Dataset: Images (GitHub, ih-lab/CNN_Smoothie). Classes: adeno, squam.

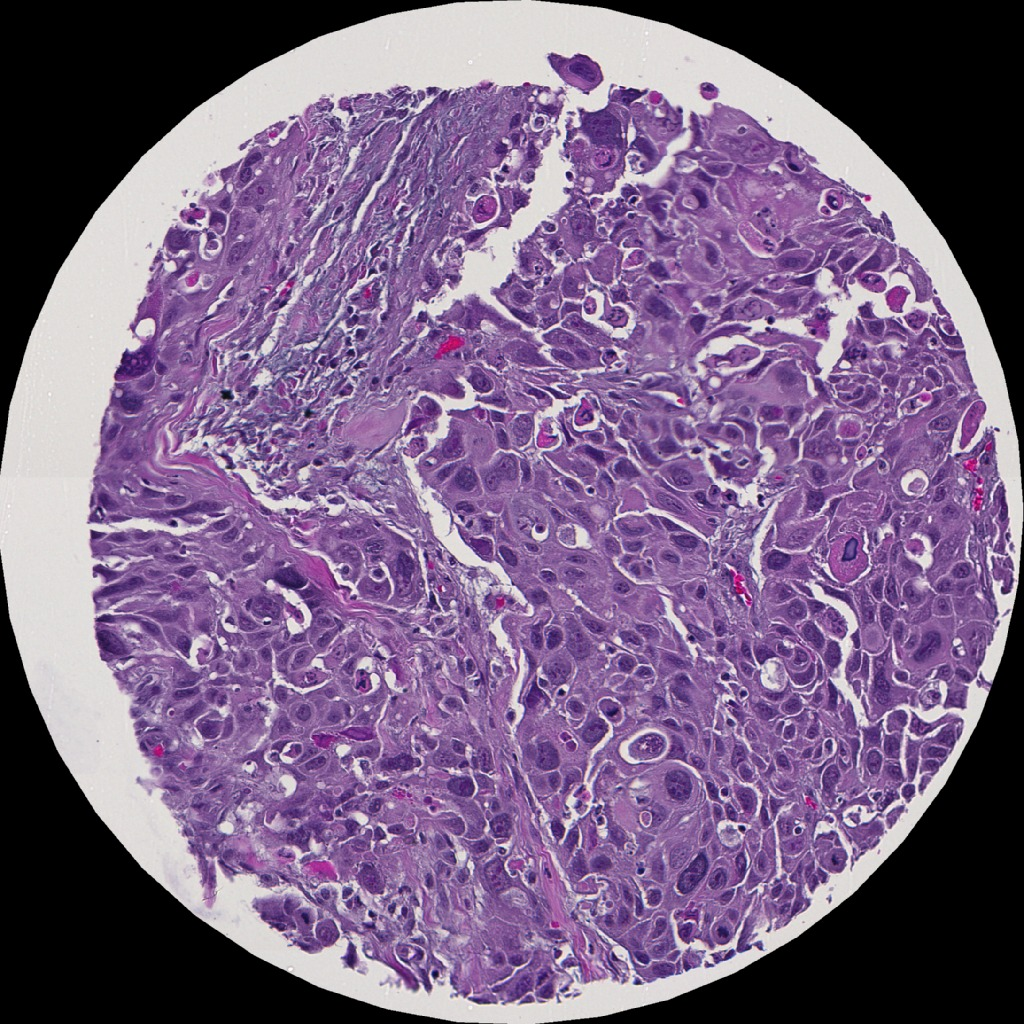
Label: squam

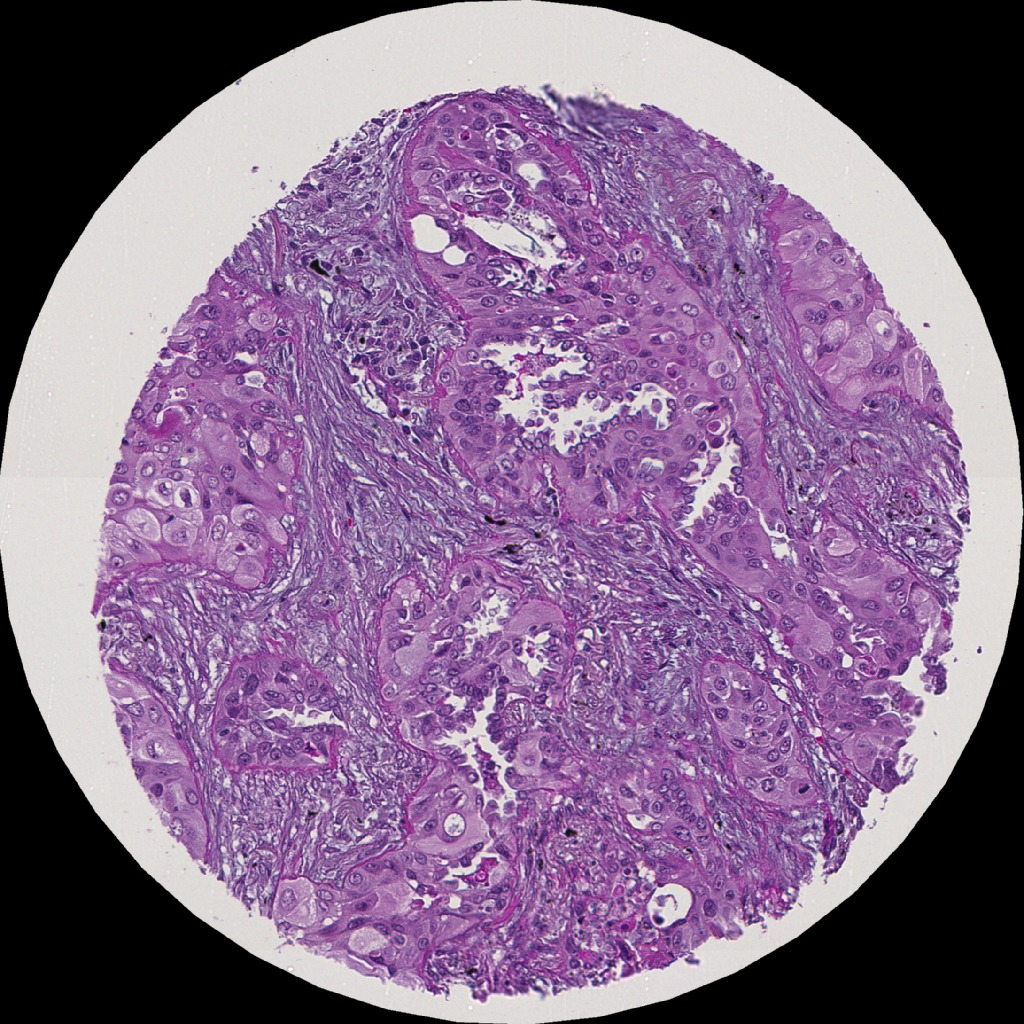
Label: squam

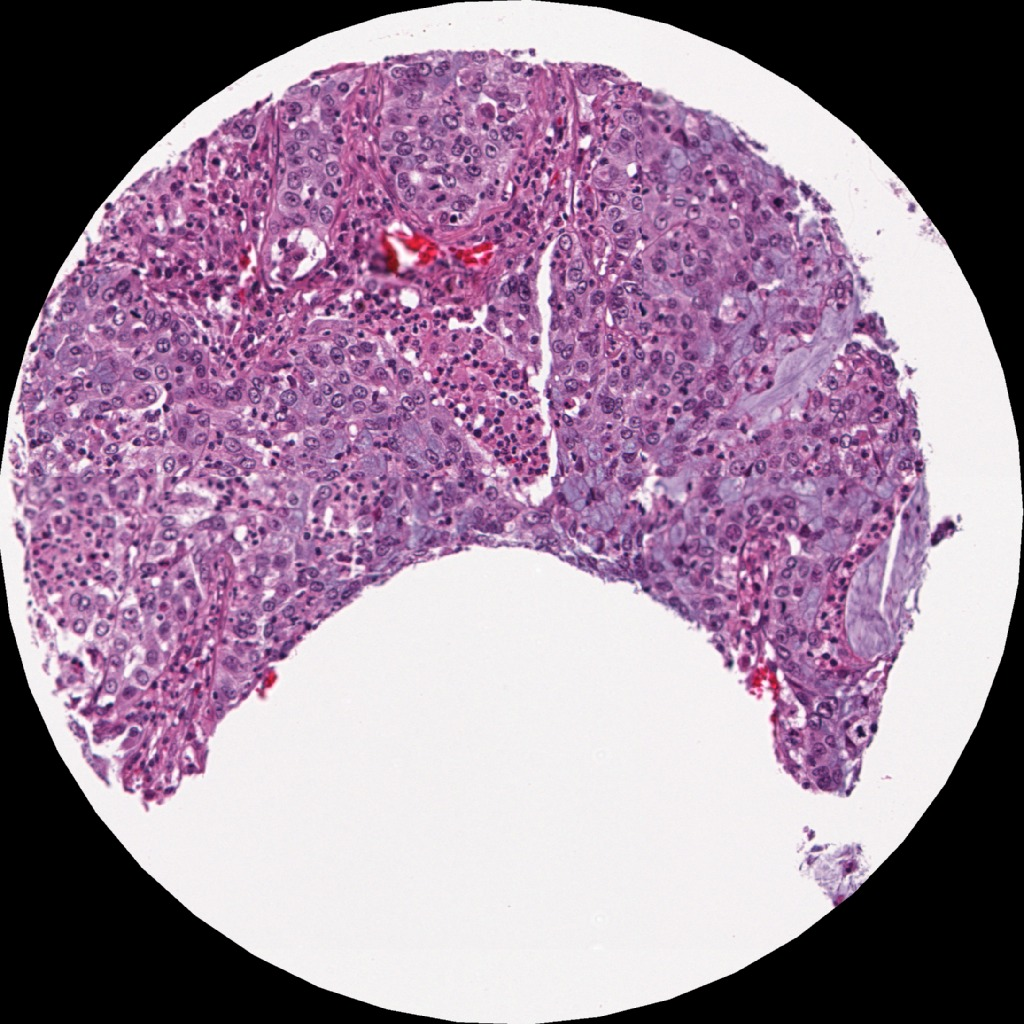
Label: adeno

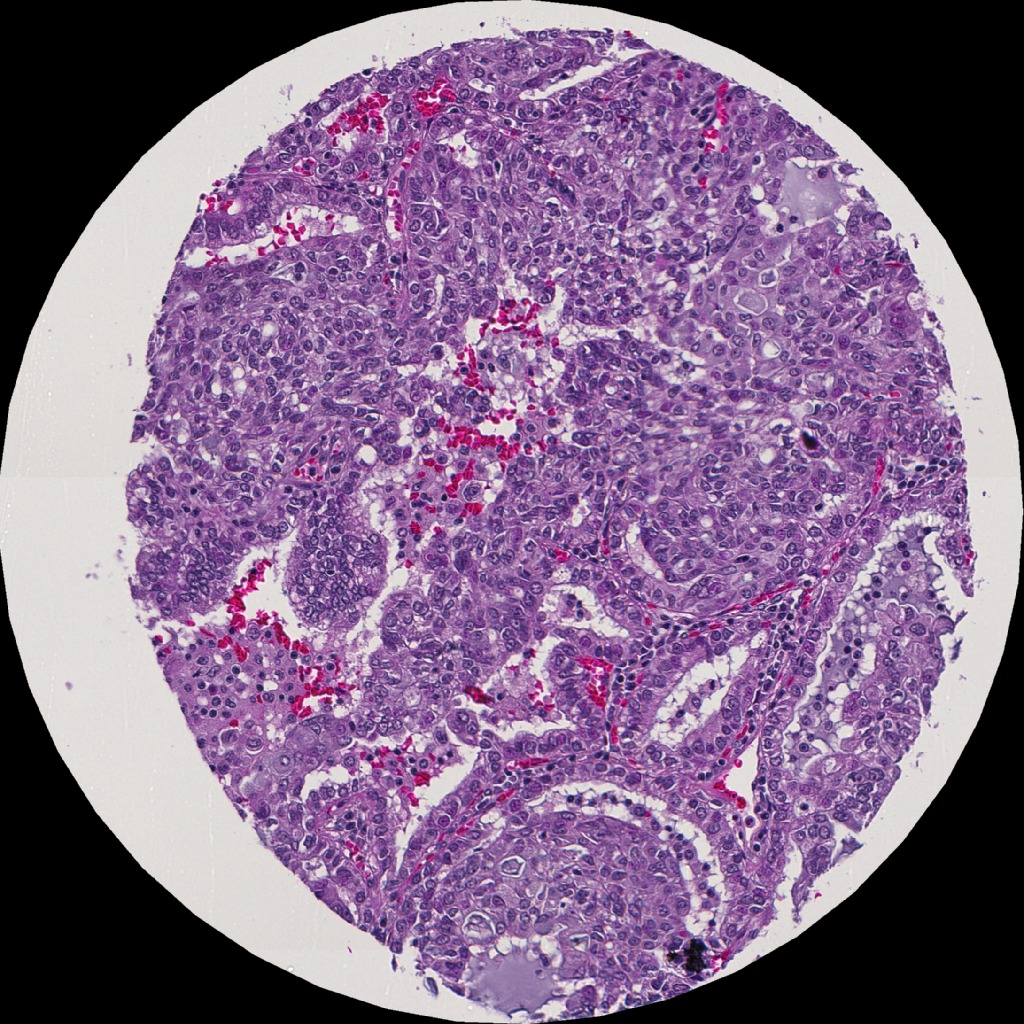
Label: adeno

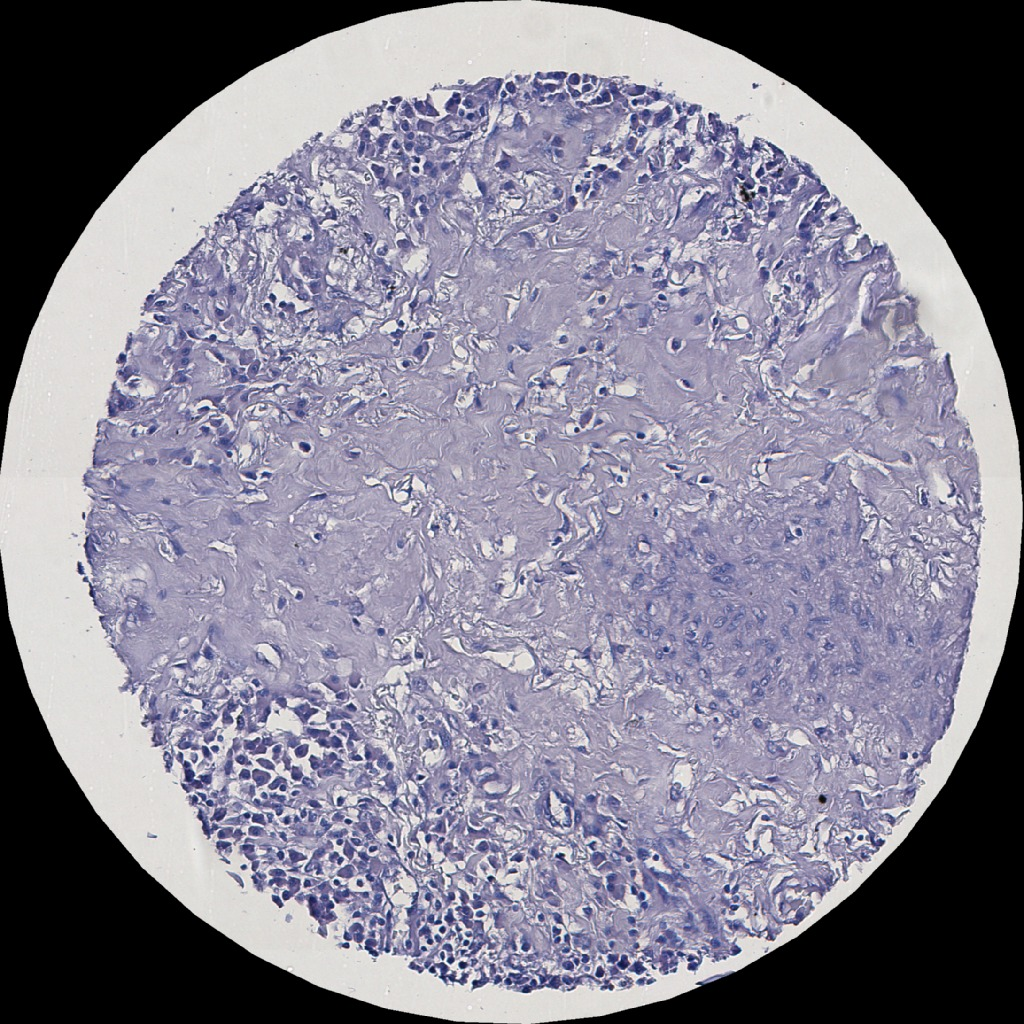
Label: adeno

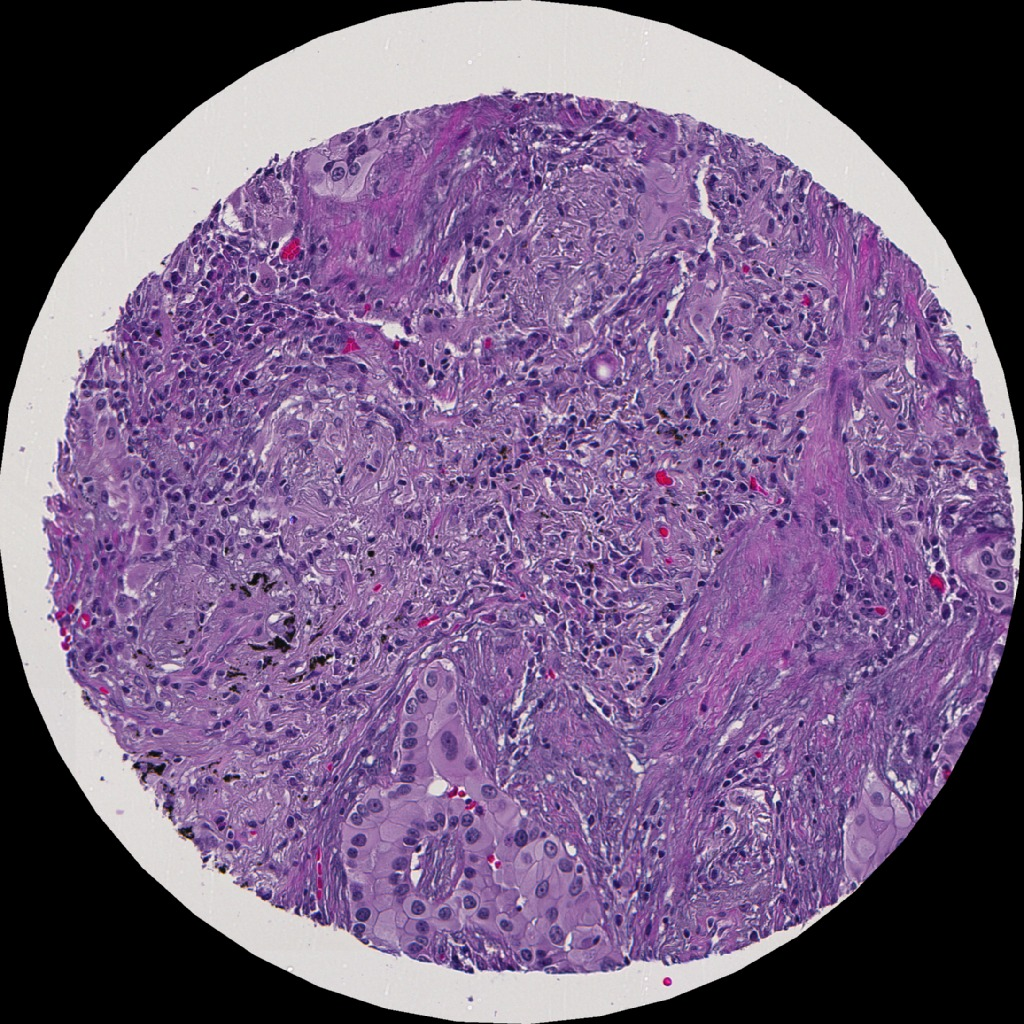
Label: adeno
